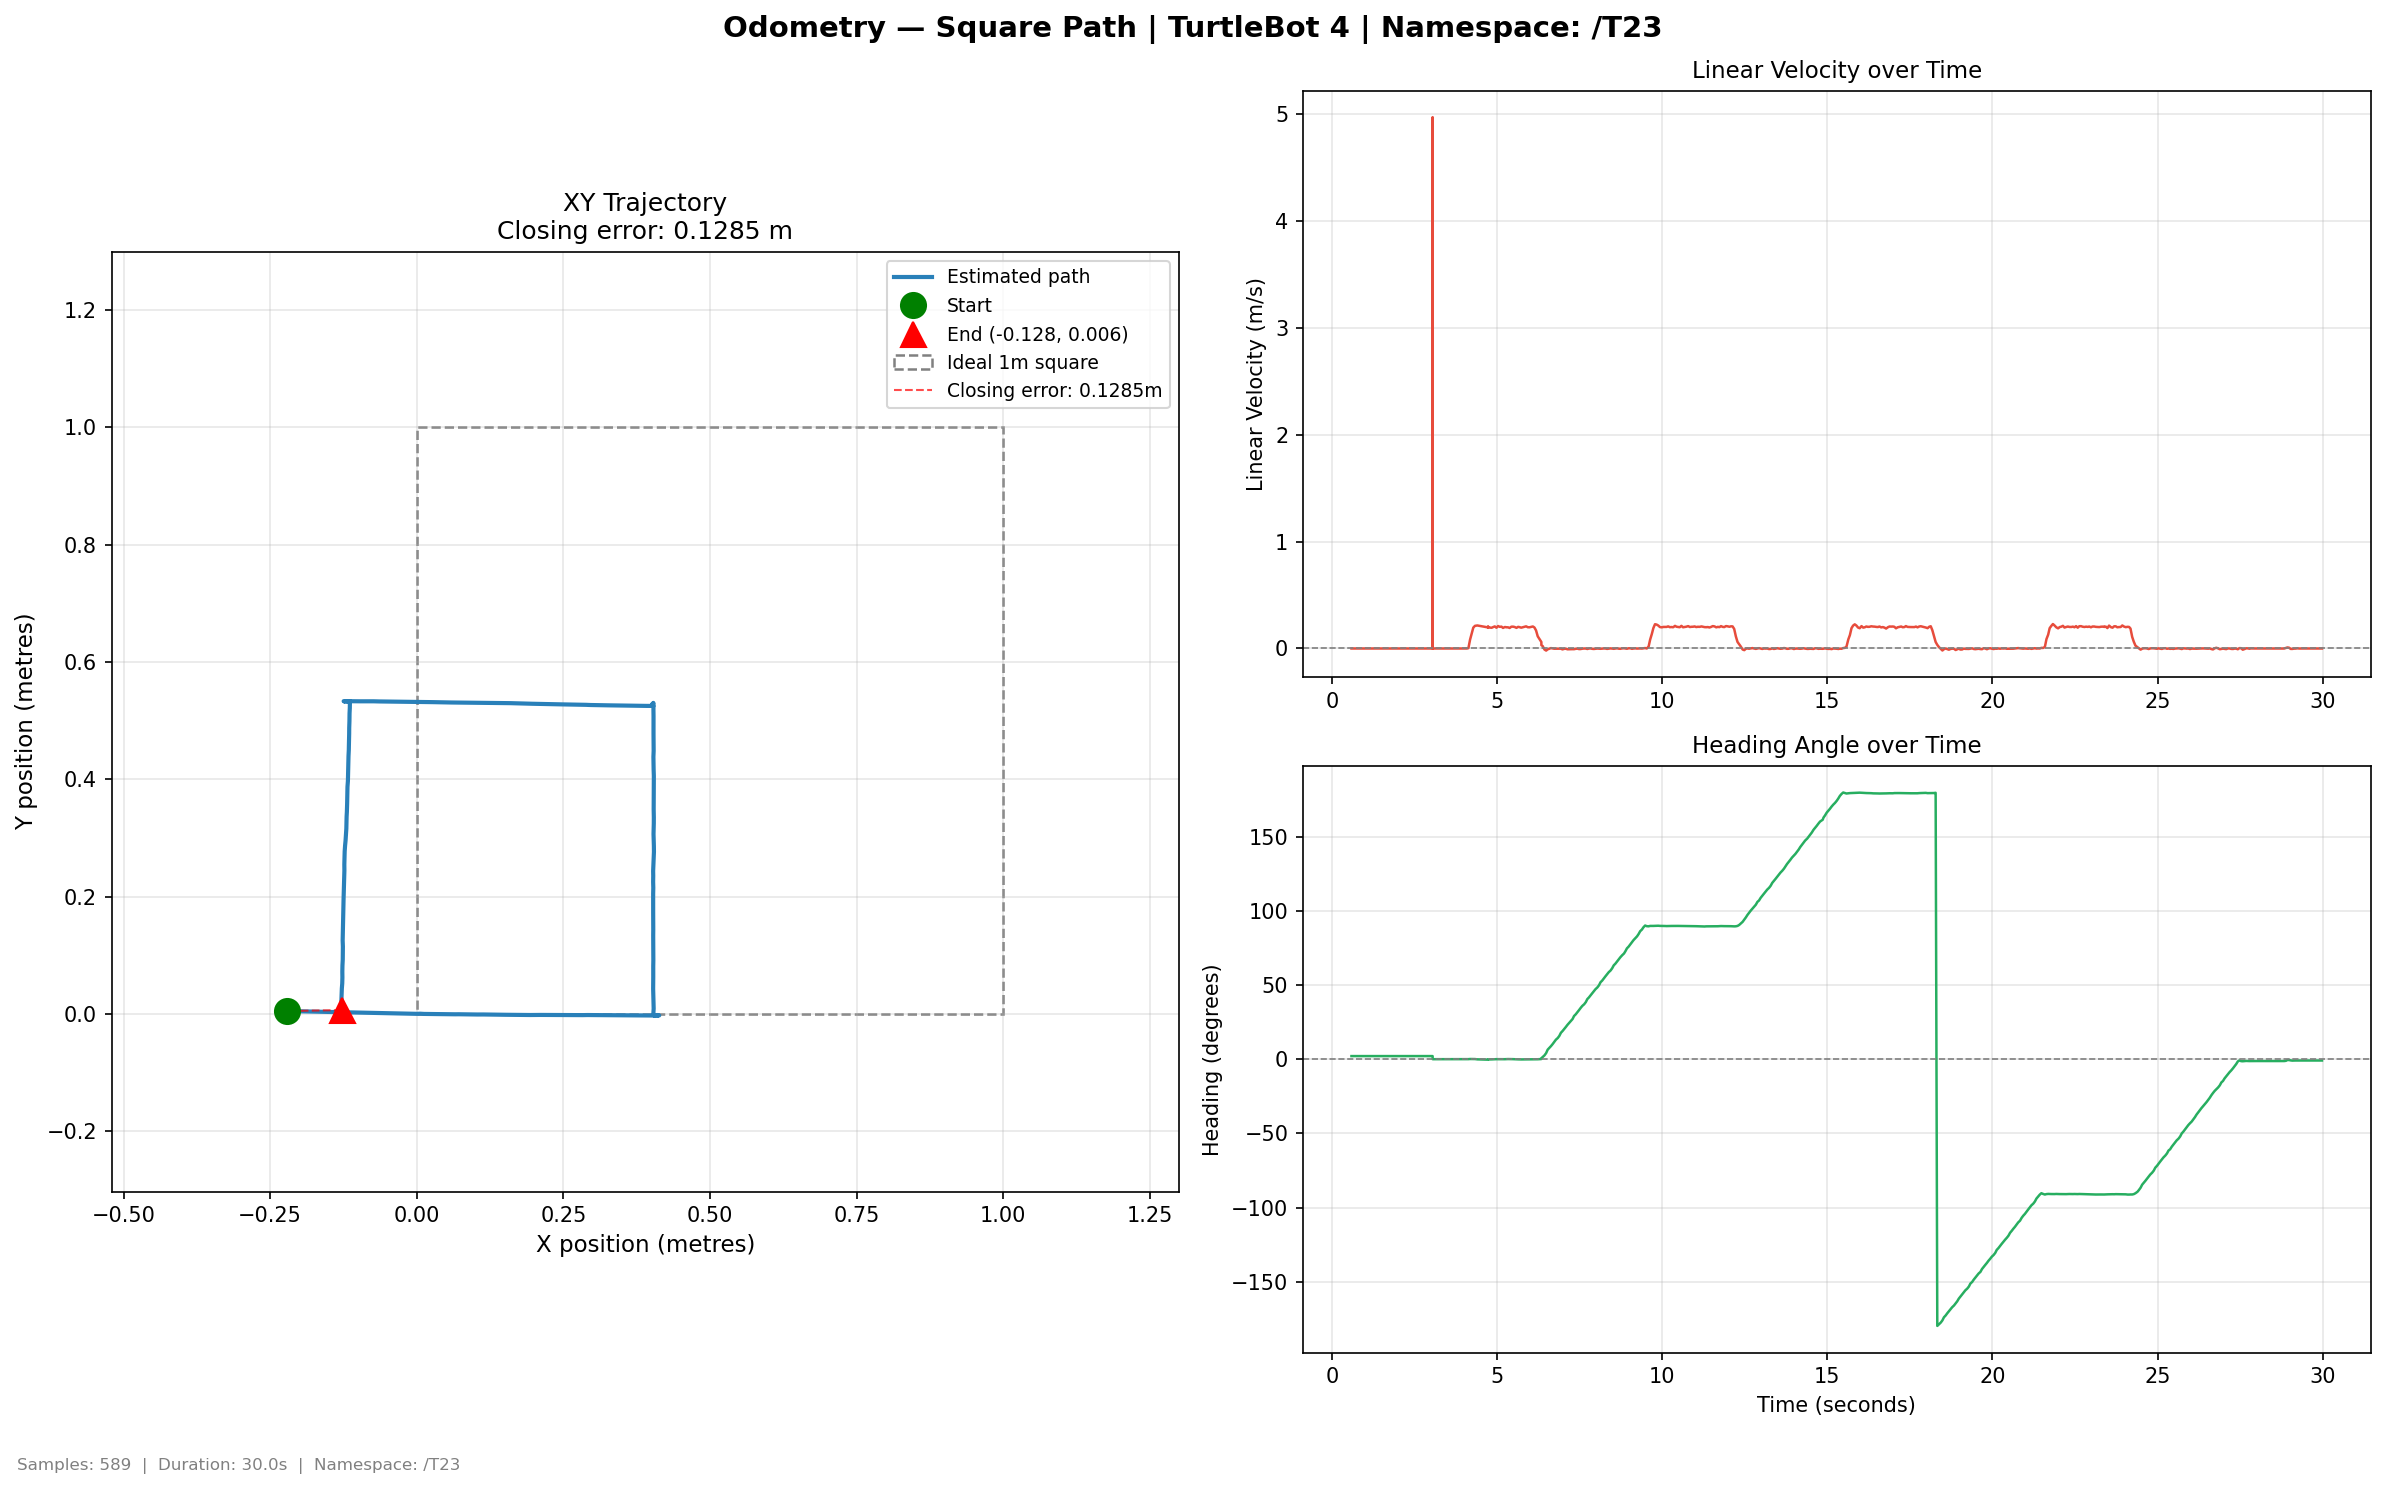

The data file committed next to this chart (first rows):
time, x, y, yaw_deg, vel_lin, vel_ang
0.5878, -0.2206, 0.004728, 2.092, 0.0, -0.0
0.6406, -0.2206, 0.004728, 2.092, 0.0, -0.0
0.6845, -0.2206, 0.004728, 2.092, 0.0, -0.0
0.7381, -0.2206, 0.004728, 2.092, 0.0, 0.0
0.7933, -0.2206, 0.004728, 2.092, 0.0, 0.0
0.8419, -0.2206, 0.004728, 2.092, 0.0, -0.0
0.8854, -0.2206, 0.004728, 2.092, -0.0, -5e-06
0.9294, -0.2206, 0.004728, 2.092, 0.0, -0.0
0.9789, -0.2206, 0.004728, 2.092, 0.0, -0.0
1.031, -0.2206, 0.004728, 2.092, 0.0, -0.0
1.078, -0.2206, 0.004728, 2.092, 0.0, -0.0
1.128, -0.2206, 0.004728, 2.092, 0.0, 0.0
1.179, -0.2206, 0.004728, 2.092, 0.0, -0.0
1.233, -0.2206, 0.004728, 2.092, 0.0, -0.0
1.282, -0.2206, 0.004728, 2.092, 0.0, -0.0
1.331, -0.2206, 0.004728, 2.092, 0.0, -0.0
1.378, -0.2206, 0.004728, 2.092, 0.0, -0.0
1.427, -0.2206, 0.004728, 2.092, 0.0, -0.0
1.478, -0.2206, 0.004728, 2.092, 0.0, -0.0
1.527, -0.2206, 0.004728, 2.092, 0.0, -0.0
1.579, -0.2206, 0.004728, 2.092, 0.0, -0.0
1.634, -0.2206, 0.004728, 2.092, 0.0, -0.0
1.683, -0.2206, 0.004728, 2.092, 0.0, -0.0
1.729, -0.2206, 0.004728, 2.092, 0.0, -0.0
1.779, -0.2206, 0.004728, 2.092, 0.0, 0.0
1.828, -0.2206, 0.004728, 2.092, -0.0, -5e-06
1.877, -0.2206, 0.004728, 2.092, 0.0, 0.0
1.927, -0.2206, 0.004728, 2.092, 0.0, 0.0
1.986, -0.2206, 0.004728, 2.092, 0.0, -0.0
2.034, -0.2206, 0.004728, 2.092, 0.0, 0.0
2.085, -0.2206, 0.004728, 2.092, 0.0, -0.0
2.131, -0.2206, 0.004728, 2.092, 0.0, 0.0
2.186, -0.2206, 0.004728, 2.092, 0.0, -0.0
2.236, -0.2206, 0.004728, 2.092, 0.0, 0.0
2.281, -0.2206, 0.004728, 2.092, 0.0, 0.0
2.328, -0.2206, 0.004728, 2.092, 0.0, 0.0
2.385, -0.2206, 0.004728, 2.092, 0.0, 0.0
2.432, -0.2206, 0.004728, 2.092, 0.0, 0.0
2.482, -0.2206, 0.004728, 2.092, 0.0, -0.0
2.53, -0.2206, 0.004728, 2.092, 0.0, -0.0
2.578, -0.2206, 0.004728, 2.092, 0.0, 0.0
2.627, -0.2206, 0.004728, 2.092, 0.0, 0.0
2.684, -0.2206, 0.004728, 2.092, 0.0, 0.0
2.733, -0.2206, 0.004728, 2.092, 0.0, -0.0
3.044, -0.2206, 0.004728, 2.092, -0.0, -6e-06
3.045, -0.2206, 0.004728, 2.092, 0.0, -0.0
3.045, -0.2206, 0.004728, 2.092, 0.0, -0.0
3.046, -0.2206, 0.004728, 2.092, 0.0, -0.0
3.046, 0.0, 0.0, 0.0, 4.968, -0.8232
3.046, 0.0, 0.0, 0.0, 0.0, -0.0
3.077, 0.0, 0.0, 0.0, 0.0, 0.0
3.128, 0.0, 0.0, 0.0, 0.0, -0.0
3.179, 0.0, 0.0, 0.0, 0.0, -0.0
3.233, 0.0, 0.0, 0.0, 0.0, 0.0
3.281, 0.0, 0.0, 0.0, 0.0, -0.0
3.332, 0.0, 0.0, 0.0, 0.0, -0.0
3.378, 0.0, 0.0, 0.0, 0.0, 0.0
3.428, 0.0, 0.0, 0.0, 0.0, -0.0
3.481, 0.0, 0.0, 0.0, 0.0, 0.0
3.528, 0.0, 0.0, 0.0, 0.0, -0.0
... 529 more rows
